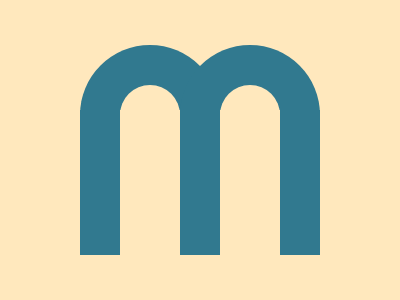

Write a web page that renders exactly this picture using CSS.

<!-- file: index.html -->
<!DOCTYPE html>
<html lang="en">
<head>
    <meta charset="UTF-8">
    <meta name="viewport" content="width=device-width, initial-scale=1.0">
    <title>Document</title>
    <link rel="stylesheet" href="style.css">
</head>
<body>

    <div class="container" >
        <div class="circ1"></div>
        <div class="circ2"></div>
        <div class="circ3"></div>
        <div class="circ4"></div>
        <div class="bottom" ></div>
        <div class="ver1"></div>
        <div class="ver2"></div>
        <div class="ver3"></div>
    </div>
    
</body>
</html>

/* file: style.css */
    .container {
        background : #FFE8BD ;
        width : 400px ; 
        height : 300px ; 
        position: absolute ;
        transform: translate(-50%, -50%);
        top: 50%;
        left: 50%;
        border : black 2px solid; 
        box-shadow: 2px 2px 2px 3px black ; 
        overflow: hidden;
    }
    .bottom {
        position : absolute ; 
        background : #FFE8BD; 
        height : 190px ; 
        width : 400px ; 
        bottom : 0px ; 
        left : 0px ; 
    }
    .ver1{
        position : absolute ; 
        height : 145px ; 
        left : 80px ; 
        bottom : 45px ; 
        width : 40px ; 
        background : #31798F ;
    }
    .ver2{
        position : absolute ; 
        height : 145px ; 
        left : 180px ; 
        bottom : 45px ; 
        width : 40px ; 
        background : #31798F ;
    }
    .ver3{
        position : absolute ; 
        height : 145px ; 
        left : 280px ; 
        bottom : 45px ; 
        width : 40px ; 
        background : #31798F ;
    }
    .circ1 {
        position : absolute ; 
        width : 140px ; 
        height : 140px;  
        left : 80px ; 
        top : 45px ; 
        background : #31798F ; 
        border-radius : 50% ; 
    }
    .circ2 {
        position : absolute ; 
        width : 140px ; 
        height : 140px;  
        left : 180px ; 
        top : 45px ; 
        background : #31798F ; 
        border-radius : 50% ; 
    }
    .circ3 {
        position : absolute ; 
        width : 60px ; 
        height : 60px;  
        left : 120px ; 
        top : 85px ; 
        background : #FFE8BD ; 
        border-radius : 50% ; 
    }
    .circ4 {
        position : absolute ; 
        width : 60px ; 
        height : 60px;  
        left : 220px ; 
        top : 85px ; 
        background : #FFE8BD ; 
        border-radius : 50% ; 
    }